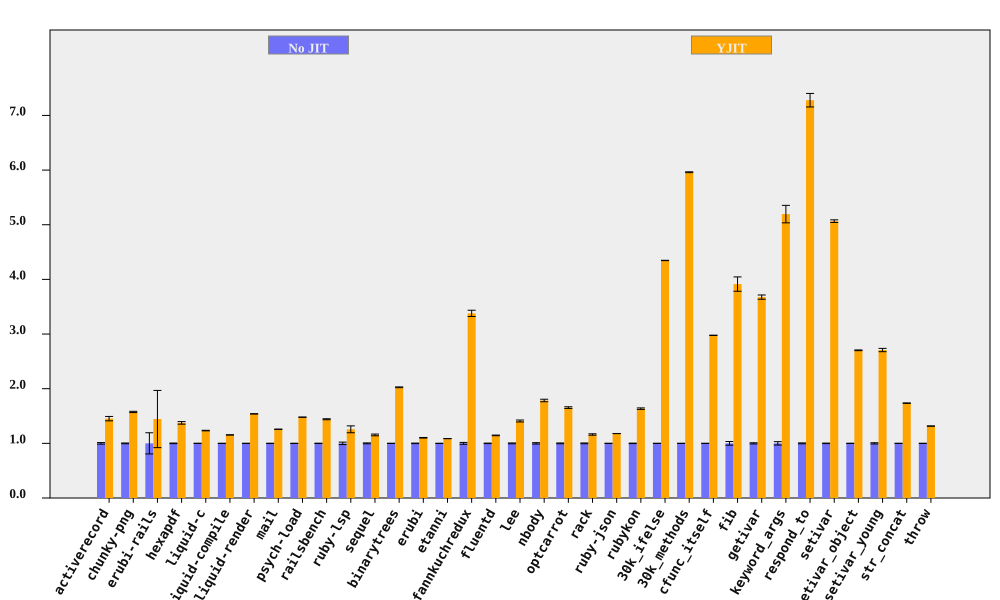

The data file committed next to this chart (first rows):
bench, No JIT (ms), No JIT RSD, YJIT (ms), YJIT RSD, YJIT spd, YJIT spd RSD, % in YJIT
activerecord, 212.1, 1.407, 146.1, 2.38, 1.452, 2.765, 99.65
chunky-png, 2503, 0.6706, 1589, 0.3022, 1.575, 0.7355, 99.99
erubi-rails, 68.26, 19.37, 47.24, 30.6, 1.445, 36.22, 96.88
hexapdf, 8381, 0.5747, 6097, 1.611, 1.375, 1.711, 94.1
liquid-c, 230.6, 0.253, 186.9, 0.3284, 1.234, 0.4145, 97.47
liquid-compile, 207.7, 0.09408, 179.9, 0.08676, 1.154, 0.128, 94.21
liquid-render, 548.9, 0.08508, 356.5, 0.1303, 1.54, 0.1556, 89.47
mail, 461, 0.1167, 366.5, 0.1481, 1.258, 0.1886, 99.78
psych-load, 7445, 0.09652, 5034, 0.07487, 1.479, 0.1222, 99.99
railsbench, 7546, 0.3207, 5236, 0.5368, 1.441, 0.6253, 98.48
ruby-lsp, 208.7, 2.262, 166.1, 4.464, 1.257, 5.004, 94.4
sequel, 228.6, 0.8404, 198.1, 1.079, 1.154, 1.368, 97.21
binarytrees, 1035, 0.1537, 510.8, 0.3082, 2.026, 0.3443, 100
erubi, 662.4, 0.4841, 601, 0.09721, 1.102, 0.4938, 99.99
etanni, 970.7, 0.04624, 893.1, 0.1798, 1.087, 0.1856, 99.98
fannkuchredux, 5846, 1.696, 1731, 0.05854, 3.378, 1.697, 90.92
fluentd, 5483, 0.4546, 4787, 0.2275, 1.145, 0.5083, 99.98
lee, 3528, 0.7417, 2504, 1.01, 1.409, 1.253, 99.97
nbody, 303.4, 1.281, 170, 0.0447, 1.784, 1.282, 100
optcarrot, 16717, 0.7045, 10106, 0.5967, 1.654, 0.9233, 99.5
rack, 470, 0.6913, 404.5, 0.8701, 1.162, 1.111, 94.84
ruby-json, 10982, 0.1143, 9315, 0.03221, 1.179, 0.1187, 100
rubykon, 34584, 0.4226, 21155, 0.7279, 1.635, 0.8417, 99.95
30k_ifelse, 7729, 0.06785, 1778, 0.021, 4.346, 0.07103, 99.99
30k_methods, 21665, 0.07976, 3635, 0.1038, 5.961, 0.1309, 99.99
cfunc_itself, 283.9, 0.04647, 95.38, 0.02254, 2.977, 0.05165, 100
fib, 571.7, 3.357, 146.1, 0.006078, 3.914, 3.357, 100
getivar, 244.7, 1.061, 66.57, 0.0107, 3.676, 1.061, 97.88
keyword_args, 714.3, 3.08, 137.5, 0.01315, 5.194, 3.08, 100
respond_to, 740.5, 0.8381, 101.7, 1.479, 7.279, 1.7, 100
setivar, 194, 0.4768, 38.29, 0.01419, 5.066, 0.477, 98.73
setivar_object, 311.6, 0.2518, 115.3, 0.007114, 2.703, 0.2519, 95.69
setivar_young, 312.2, 1.118, 115.3, 0.04088, 2.707, 1.119, 95.69
str_concat, 169.1, 0.1513, 97.42, 0.1853, 1.736, 0.2392, 99.97
throw, 70.07, 0.1028, 53.24, 0.1335, 1.316, 0.1685, 64.81
